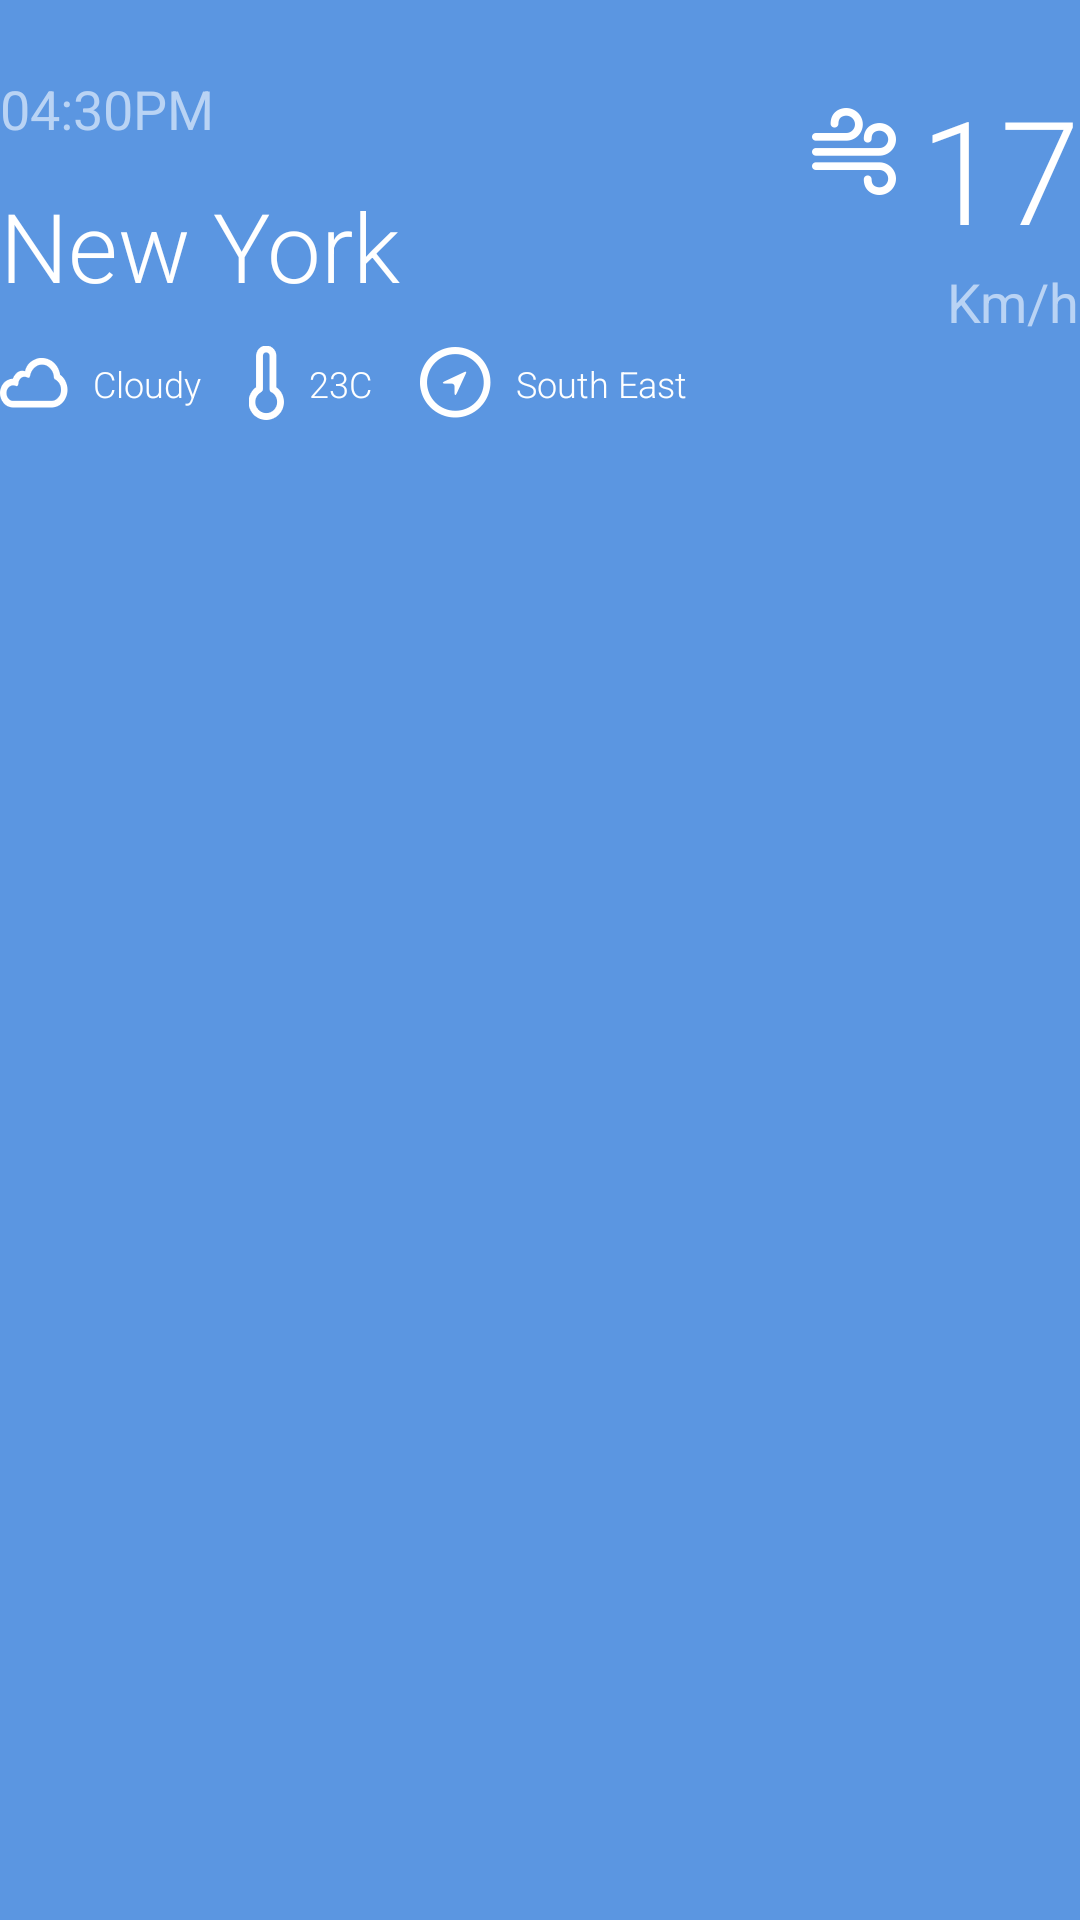

Android layout source for this screen:
<!-- AndroidManifest.xml: application theme AppTheme -->
<!-- res/layout/weather_list_elem.xml -->
<?xml version="1.0" encoding="utf-8"?>
<RelativeLayout
        xmlns:android="http://schemas.android.com/apk/res/android"
        android:background="@null"
        android:paddingTop="@dimen/margin_med_large"
        android:paddingBottom="@dimen/margin_med_large"
        android:layout_width="match_parent"
        android:layout_height="wrap_content">
    <LinearLayout
        android:gravity="center"
        android:orientation="horizontal"
        android:layout_alignParentTop="true"
        android:layout_alignParentLeft="true"
        android:id="@+id/time_container"
        android:layout_width="wrap_content"
        android:layout_height="wrap_content">
    <TextView style="@style/WeatherTime"
        android:text="04:30PM"
        android:id="@+id/time" />
    
   </LinearLayout>

    <TextView style="@style/WeatherCityName"
        android:layout_alignLeft="@id/time_container"
        android:layout_below="@id/time_container"
        android:text="New York"
        android:id="@+id/city_name" />
    <LinearLayout
        android:layout_below="@id/city_name"
        android:orientation="horizontal"
        android:gravity="center_vertical"
        android:layout_width="match_parent"
        android:layout_height="wrap_content">
        <ImageView
            android:id="@+id/weather_icon"
            style="@style/WeatherIcon"
            android:src="@drawable/cloudy_small" />
        <TextView style="@style/WeatherDetail"
            android:text="Cloudy"
            android:id="@+id/weather_description" />
        <ImageView
            style="@style/WeatherIcon"
            android:src="@drawable/temperature_small"/>
        <TextView style="@style/WeatherDetail"
            android:text="23C"
            android:id="@+id/temperature" />
        <ImageView
            style="@style/WeatherIcon"
            android:src="@drawable/wind_direction_small"/>
        <TextView style="@style/WeatherDetail"
            android:text="South East"
            android:layout_height="wrap_content"
            android:id="@+id/wind_direction" />
        <ImageView
            android:layout_width="wrap_content"
            android:layout_height="wrap_content"
            android:id="@+id/favourite"
            android:src="@drawable/ic_star_black_24dp"/>
    </LinearLayout>
    <TextView style="@style/WindSpeed"
        android:layout_alignParentTop="true"
        android:layout_alignParentRight="true"
        android:text="17"
        android:id="@+id/wind_speed"/>
    <ImageView style="@style/WeatherIcon"
        android:layout_alignParentTop="true"
        android:layout_marginTop="@dimen/margin_small"
        android:layout_toLeftOf="@id/wind_speed"
        android:src="@drawable/wind_large" />
    <TextView style="@style/WeatherTime"
        android:layout_below="@id/wind_speed"
        android:layout_alignRight="@id/wind_speed"
        android:text="Km/h" />

</RelativeLayout>
<!-- resources referenced by this layout -->
<resources>
  <dimen name="margin_med_large">24dip</dimen>
  <dimen name="margin_small">12dip</dimen>
  <!-- drawable cloudy_small: png bitmap (drawable-hdpi, 572 bytes) -->
  <!-- drawable temperature_small: png bitmap (drawable-hdpi, 430 bytes) -->
  <!-- drawable wind_direction_small: png bitmap (drawable-hdpi, 933 bytes) -->
  <!-- drawable wind_large: png bitmap (drawable-hdpi, 956 bytes) -->
  <style name="WeatherCityName">
          <item name="android:fontFamily">"sans-serif-light"</item>
          <item name="android:layout_width">wrap_content</item>
          <item name="android:layout_height">wrap_content</item>
          <item name="android:textSize">@dimen/text_size_xxlarge</item>
          <item name="android:textColor">@color/white</item>
          <item name="android:paddingTop">@dimen/margin_small</item>
          <item name="android:paddingBottom">@dimen/margin_small</item>
      </style>
  <style name="WeatherDetail">
          <item name="android:layout_marginRight">@dimen/margin_medium</item>
          <item name="android:fontFamily">"sans-serif-light"</item>
          <item name="android:layout_width">wrap_content</item>
          <item name="android:layout_height">wrap_content</item>
          <item name="android:textSize">@dimen/text_size_small</item>
          <item name="android:textColor">@color/white</item>
      </style>
  <style name="WeatherIcon">
          <item name="android:layout_marginRight">@dimen/margin_xsmall</item>
          <item name="android:layout_width">wrap_content</item>
          <item name="android:layout_height">wrap_content</item>
      </style>
  <style name="WeatherTime">
          <item name="android:textSize">@dimen/text_size_large</item>
          <item name="android:textColor">@color/text_dark</item>
          <item name="android:layout_width">wrap_content</item>
          <item name="android:layout_height">wrap_content</item>
      </style>
  <style name="WindSpeed">
          <item name="android:fontFamily">"sans-serif-light"</item>
          <item name="android:layout_width">wrap_content</item>
          <item name="android:layout_height">wrap_content</item>
          <item name="android:textSize">@dimen/text_size_huge</item>
          <item name="android:textColor">@color/white</item>
      </style>
  <style name="AppTheme" parent="Theme.AppCompat.Light.DarkActionBar">
          <item name="colorPrimary">@color/light_blue</item>
          <item name="android:windowBackground">@color/blue</item>
          
      </style>
  <dimen name="text_size_xxlarge">32sp</dimen>
  <color name="white">#FFFFFF</color>
  <dimen name="margin_medium">16dip</dimen>
  <dimen name="text_size_small">12sp</dimen>
  <dimen name="margin_xsmall">8dip</dimen>
  <dimen name="text_size_large">18sp</dimen>
  <color name="text_dark">#B9D3F4</color>
  <dimen name="text_size_huge">48sp</dimen>
  <color name="light_blue">#1E88E5</color>
  <color name="blue">#5B96E1</color>
</resources>
